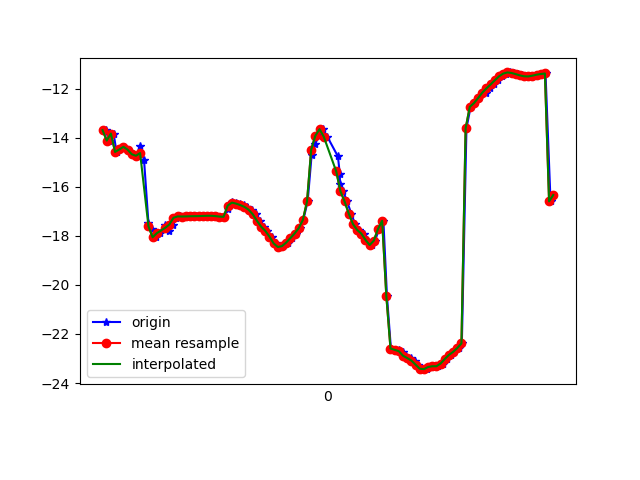

The table this chart was drawn from, first rows:
1617667539975, 363176625017104, -13.685087, 7.1360064, -8.950096
1617667539991, 363176644247874, -14.11, 7.276, -9.591
1617667540013, 363176663478644, -13.82, 7.272, -9.128
1617667540027, 363176682709414, -14.57, 7.425, -9.987
1617667540045, 363176701940184, -14.47, 7.239, -9.663
1617667540065, 363176721170954, -14.37, 8.279, -9.359
1617667540084, 363176740401724, -14.48, 8.128, -9.42
1617667540103, 363176759632494, -14.67, 9.303, -9.414
1617667540122, 363176778863264, -14.73, 9.34, -9.745
1617667540140, 363176798094034, -14.32, 9.429, -8.842
1617667540159, 363176817324804, -14.92, 9.655, -9.585
1617667540180, 363176836555574, -17.48, 7.512, -9.456
1617667540198, 363176855786344, -17.73, 10.11, -8.529
1617667540218, 363176875017114, -18.06, 10.26, -9.061
1617667540237, 363176894247884, -17.89, 10.19, -8.577
1617667540260, 363176913478654, -17.56, 10.91, -7.645
1617667540278, 363176932709424, -17.78, 10.97, -8.166
1617667540299, 363176951940194, -17.53, 10.9, -7.641
1617667540313, 363176971170964, -17.26, 11.1, -7.28
1617667540332, 363176990401734, -17.2, 11.05, -7.209
1617667540355, 363177009632504, -17.21, 10.94, -7.156
1617667540370, 363177028863274, -17.2, 10.87, -7.12
1617667540387, 363177048094044, -17.2, 10.88, -7.102
1617667540408, 363177067324814, -17.2, 10.93, -7.104
1617667540427, 363177086555584, -17.19, 10.98, -7.114
1617667540448, 363177105786354, -17.19, 11.02, -7.111
1617667540466, 363177125017124, -17.18, 11.05, -7.109
1617667540484, 363177144247894, -17.18, 11.11, -7.106
1617667540503, 363177163478664, -17.19, 11.17, -7.097
1617667540525, 363177182709434, -17.21, 11.22, -7.088
1617667540542, 363177201940204, -17.22, 11.29, -7.089
1617667540561, 363177221170974, -16.92, 11.25, -7.588
1617667540579, 363177240401744, -16.6, 11.36, -7.05
1617667540598, 363177259632514, -16.64, 11.32, -7.012
1617667540617, 363177278863284, -16.68, 11.22, -6.949
1617667540637, 363177298094054, -16.74, 11.07, -6.923
1617667540654, 363177317464131, -16.82, 10.79, -6.928
1617667540677, 363177336694901, -16.93, 10.2, -7.003
1617667540694, 363177355925671, -17.12, 9.469, -7.264
1617667540713, 363177375156441, -17.38, 8.828, -7.632
1617667540732, 363177394387211, -17.62, 8.322, -8.178
1617667540750, 363177413617981, -17.79, 7.799, -9.081
1617667540772, 363177432848751, -18.03, 6.907, -10.36
1617667540790, 363177452079521, -18.31, 5.687, -11.94
1617667540808, 363177471310291, -18.45, 4.698, -13.95
1617667540827, 363177490541061, -18.42, 4.112, -16.31
1617667540848, 363177509771831, -18.27, 3.451, -18.92
1617667540866, 363177529002601, -18.09, 2.553, -21.66
1617667540886, 363177548233371, -17.9, 1.545, -24.51
1617667540906, 363177567464141, -17.69, 0.5655, -27.47
1617667540922, 363177586694911, -17.35, -0.3221, -30.44
1617667540943, 363177605925681, -16.59, -0.9166, -34.79
1617667540962, 363177625156451, -14.7, -1.722, -36.27
1617667540979, 363177644387221, -14.25, -1.996, -39.11
1617667540997, 363177663617991, -13.91, -2.501, -41.97
1617667541016, 363177682848761, -13.65, -3.058, -44.6
1617667541037, 363177702079531, -13.95, -3.891, -47.3
1617667541088, 363177721310301, -14.76, -4.765, -50.05
1617667541097, 363177740541071, -15.46, -5.512, -52.43
1617667541098, 363177759771841, -15.89, -6.063, -54.35
1617667541113, 363177779002611, -16.18, -6.609, -55.82
... 52 more rows
